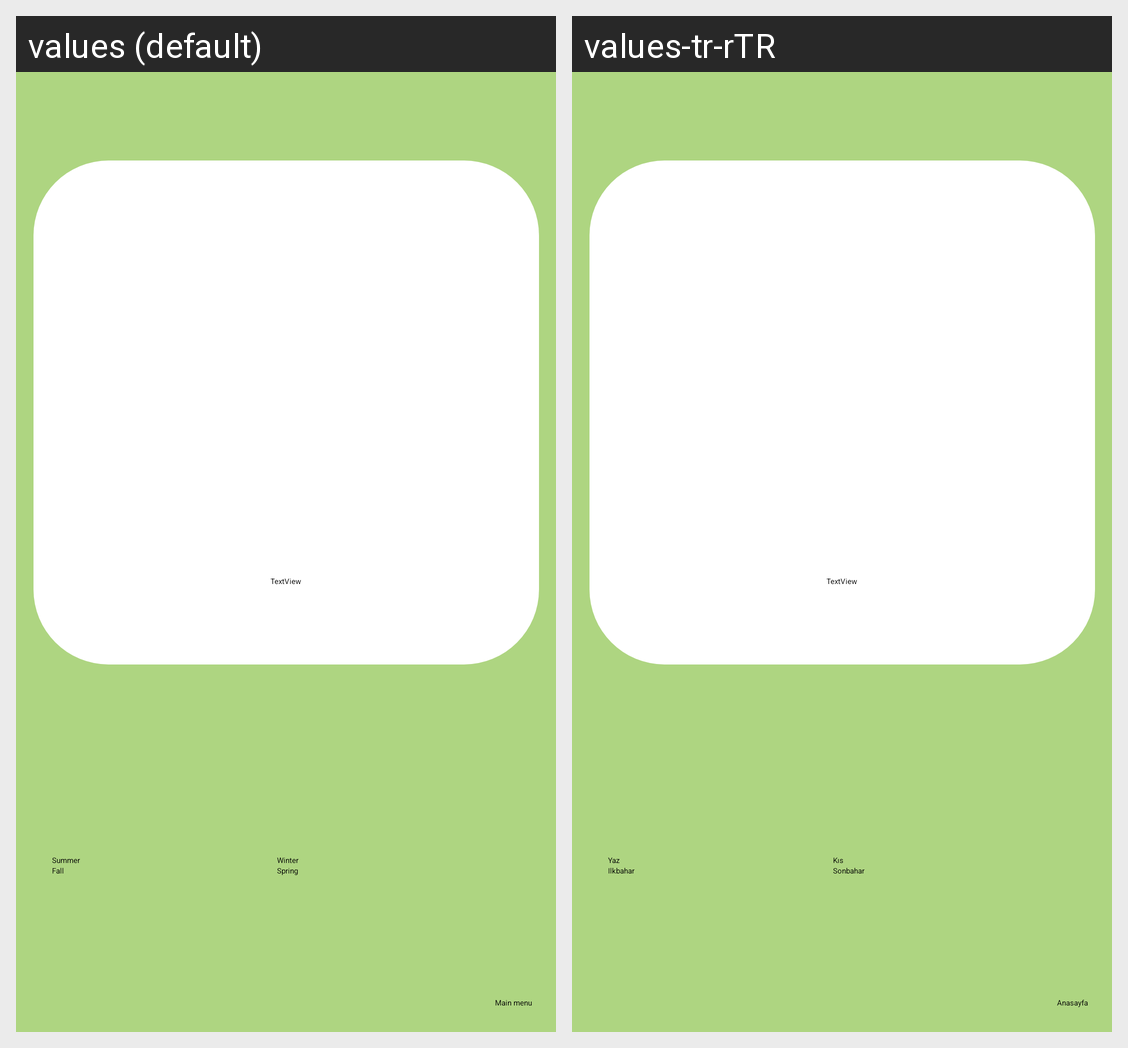

Locale-by-locale string values for the Android screen shown in this grid:
Android screen res/layout/activity_seasons.xml rendered under 2 locales, left to right: values (default), values-tr-rTR. Device: Nexus 5 (rendered at 1080×1920; each locale shown at half size, 540×960, under a caption strip naming it); theme Theme.LoginRegister.
Strings drawn on this screen, with the default value and each locale's value (text and hints the layout hard-codes, and strings that could not be matched under every locale, appear in the picture but are not listed):

summer
  values: Summer
  values-tr-rTR: Yaz

winter
  values: Winter
  values-tr-rTR: Kıs

fall
  values: Fall
  values-tr-rTR: Ilkbahar

spring
  values: Spring
  values-tr-rTR: Sonbahar

main_menu
  values: Main menu
  values-tr-rTR: Anasayfa
